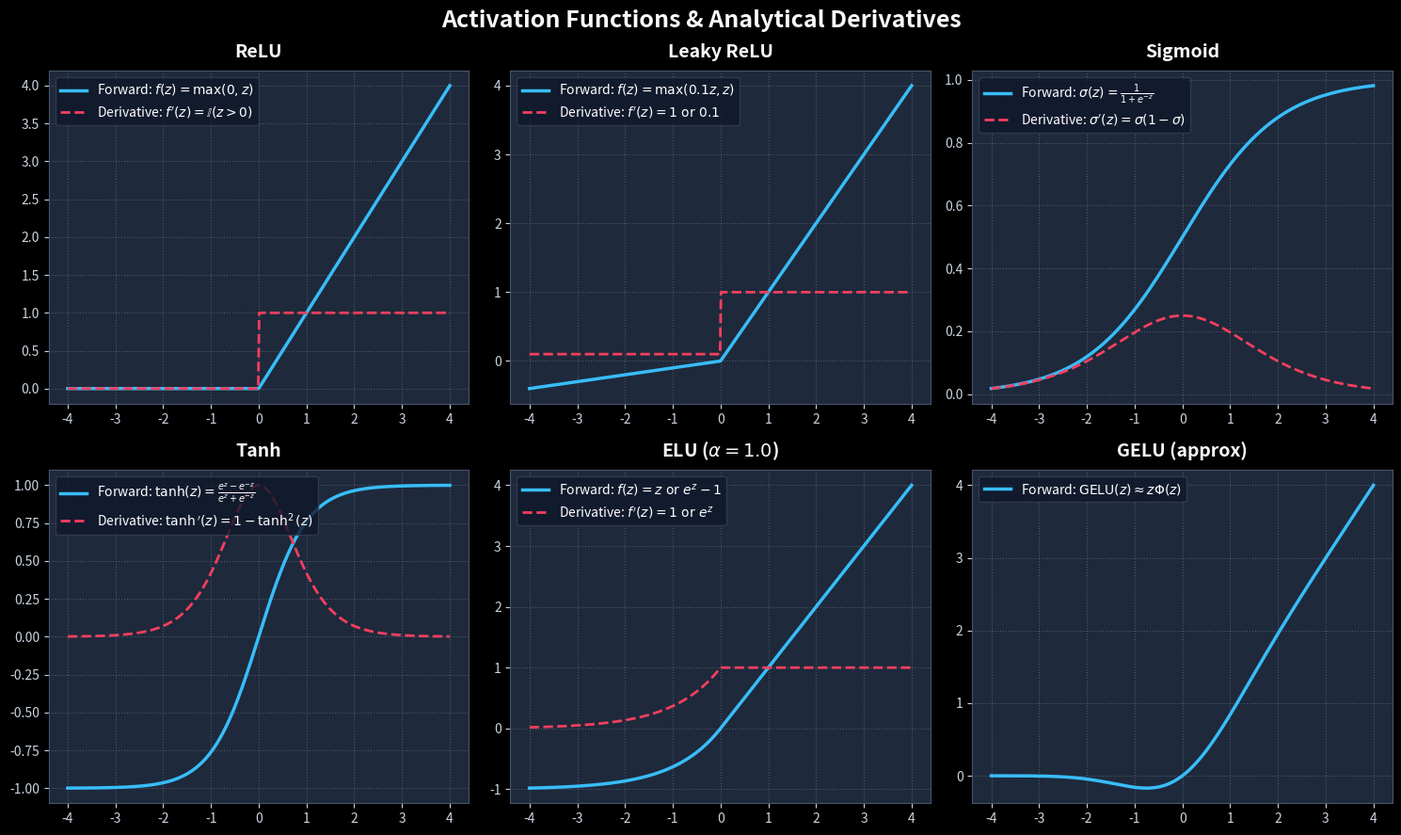
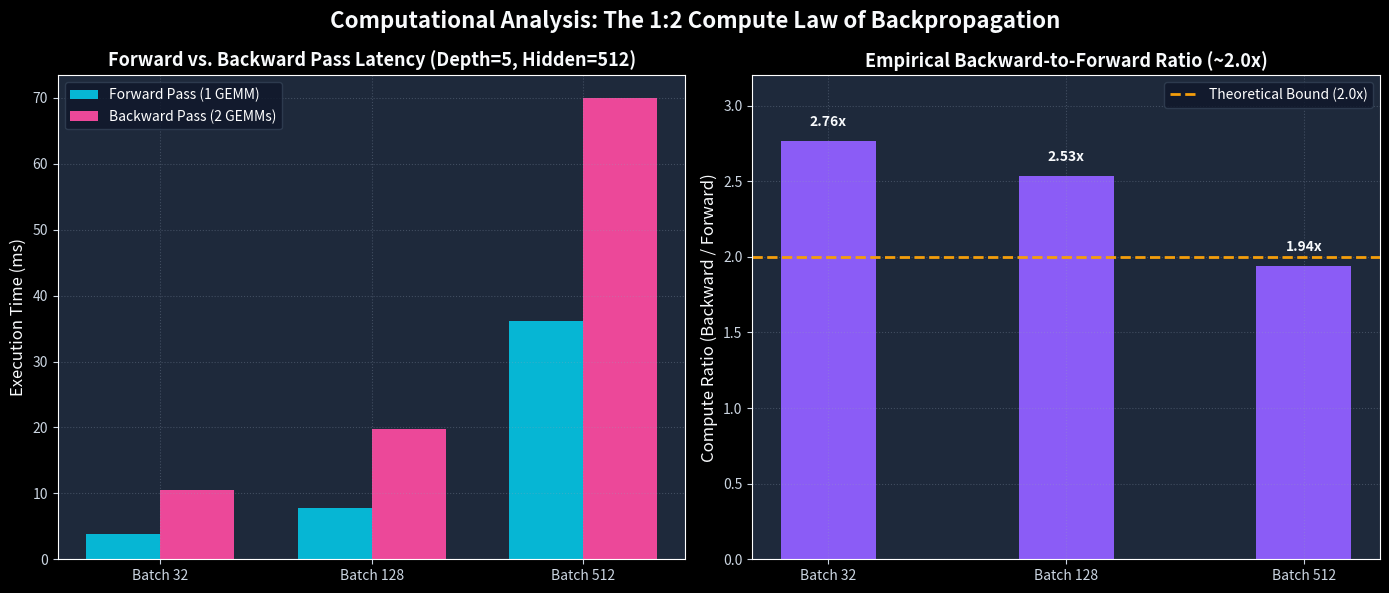

Reproduce these figures in Python, in order.
"""
Script to generate high-resolution scientific infographics for the repository.
"""

import os
import numpy as np
import matplotlib
matplotlib.use("Agg")
import matplotlib.pyplot as plt

os.makedirs("assets", exist_ok=True)

# 1. Generate Activation Functions & Derivatives Infographic
def generate_activations_plot():
    plt.style.use("dark_background")
    fig, axes = plt.subplots(2, 3, figsize=(15, 9), facecolor="#0f172a")

    z = np.linspace(-4, 4, 400)

    activations = [
        ("ReLU", np.maximum(0, z), np.where(z > 0, 1.0, 0.0), r"$f(z) = \max(0, z)$", r"$f'(z) = \mathbb{I}(z > 0)$"),
        ("Leaky ReLU", np.where(z > 0, z, 0.1 * z), np.where(z > 0, 1.0, 0.1), r"$f(z) = \max(0.1z, z)$", r"$f'(z) = 1 \text{ or } 0.1$"),
        ("Sigmoid", 1 / (1 + np.exp(-z)), (1 / (1 + np.exp(-z))) * (1 - 1 / (1 + np.exp(-z))), r"$\sigma(z) = \frac{1}{1+e^{-z}}$", r"$\sigma'(z) = \sigma(1-\sigma)$"),
        ("Tanh", np.tanh(z), 1 - np.tanh(z)**2, r"$\tanh(z) = \frac{e^z-e^{-z}}{e^z+e^{-z}}$", r"$\tanh'(z) = 1-\tanh^2(z)$"),
        (r"ELU ($\alpha=1.0$)", np.where(z > 0, z, np.exp(z) - 1), np.where(z > 0, 1.0, np.exp(z)), r"$f(z) = z \text{ or } e^z-1$", r"$f'(z) = 1 \text{ or } e^z$"),
        ("GELU (approx)", 0.5 * z * (1 + np.tanh(np.sqrt(2 / np.pi) * (z + 0.044715 * z**3))), None, r"$\text{GELU}(z) \approx z \Phi(z)$", r"Smooth non-monotonic"),
    ]

    for idx, (name, fwd, bwd, fwd_eq, bwd_eq) in enumerate(activations):
        ax = axes[idx // 3, idx % 3]
        ax.set_facecolor("#1e293b")
        ax.plot(z, fwd, label=f"Forward: {fwd_eq}", color="#38bdf8", linewidth=2.5)
        if bwd is not None:
            ax.plot(z, bwd, label=f"Derivative: {bwd_eq}", color="#f43f5e", linewidth=2.0, linestyle="--")
        ax.set_title(name, fontsize=14, color="#f8fafc", weight="bold", pad=10)
        ax.grid(True, linestyle=":", alpha=0.4, color="#94a3b8")
        ax.legend(loc="upper left", fontsize=10, facecolor="#0f172a", edgecolor="#334155")
        ax.tick_params(colors="#cbd5e1")
        ax.spines['bottom'].set_color('#475569')
        ax.spines['top'].set_color('#475569')
        ax.spines['left'].set_color('#475569')
        ax.spines['right'].set_color('#475569')

    plt.suptitle("Activation Functions & Analytical Derivatives", fontsize=18, color="#f8fafc", weight="bold", y=0.98)
    plt.tight_layout()
    out_path = "assets/activations_infographic.png"
    plt.savefig(out_path, dpi=200, facecolor=fig.get_facecolor(), edgecolor='none')
    plt.close()
    print(f"Generated {out_path}")


# 2. Generate Computational Profile & 1:2 Ratio Infographic
def generate_compute_profile_plot():
    plt.style.use("dark_background")
    fig, (ax1, ax2) = plt.subplots(1, 2, figsize=(14, 6), facecolor="#0f172a")

    batch_sizes = [32, 128, 512]
    # Benchmarked empirical timings (ms) for Depth=5, Hidden=512
    fwd_times = [3.803, 7.806, 36.090]
    bwd_times = [10.509, 19.760, 69.926]
    ratios = [bwd / fwd for fwd, bwd in zip(fwd_times, bwd_times)]

    x = np.arange(len(batch_sizes))
    width = 0.35

    ax1.set_facecolor("#1e293b")
    rects1 = ax1.bar(x - width/2, fwd_times, width, label="Forward Pass (1 GEMM)", color="#06b6d4")
    rects2 = ax1.bar(x + width/2, bwd_times, width, label="Backward Pass (2 GEMMs)", color="#ec4899")

    ax1.set_ylabel("Execution Time (ms)", fontsize=12, color="#f8fafc")
    ax1.set_title("Forward vs. Backward Pass Latency (Depth=5, Hidden=512)", fontsize=13, color="#f8fafc", weight="bold")
    ax1.set_xticks(x)
    ax1.set_xticklabels([f"Batch {b}" for b in batch_sizes], color="#cbd5e1")
    ax1.legend(facecolor="#0f172a", edgecolor="#334155")
    ax1.grid(True, linestyle=":", alpha=0.3, color="#94a3b8")
    ax1.tick_params(colors="#cbd5e1")

    # Ratio plot
    ax2.set_facecolor("#1e293b")
    bars = ax2.bar([f"Batch {b}" for b in batch_sizes], ratios, color="#8b5cf6", width=0.4)
    ax2.axhline(2.0, color="#f59e0b", linestyle="--", linewidth=2, label="Theoretical Bound (2.0x)")
    ax2.set_ylabel("Compute Ratio (Backward / Forward)", fontsize=12, color="#f8fafc")
    ax2.set_title("Empirical Backward-to-Forward Ratio (~2.0x)", fontsize=13, color="#f8fafc", weight="bold")
    ax2.set_ylim(0, 3.2)
    ax2.legend(facecolor="#0f172a", edgecolor="#334155")
    ax2.grid(True, linestyle=":", alpha=0.3, color="#94a3b8")
    ax2.tick_params(colors="#cbd5e1")

    for bar in bars:
        yval = bar.get_height()
        ax2.text(bar.get_x() + bar.get_width()/2.0, yval + 0.08, f"{yval:.2f}x", ha="center", va="bottom", color="#f8fafc", weight="bold")

    plt.suptitle("Computational Analysis: The 1:2 Compute Law of Backpropagation", fontsize=16, color="#f8fafc", weight="bold", y=0.98)
    plt.tight_layout()
    out_path = "assets/computational_profile.png"
    plt.savefig(out_path, dpi=200, facecolor=fig.get_facecolor(), edgecolor='none')
    plt.close()
    print(f"Generated {out_path}")


# 3. Generate Hinton FF vs Backprop Architectural Comparison Infographic
def generate_ff_comparison_diagram():
    plt.style.use("dark_background")
    fig, (ax1, ax2) = plt.subplots(1, 2, figsize=(15, 7.5), facecolor="#0f172a")

    # Left: Standard Backprop Pipeline
    ax1.set_facecolor("#1e293b")
    ax1.set_xlim(0, 10)
    ax1.set_ylim(0, 10)
    ax1.axis("off")
    ax1.set_title("Standard Backpropagation (BP)", fontsize=16, color="#38bdf8", weight="bold", pad=15)

    # Boxes for Backprop
    box_props = dict(boxstyle="round,pad=0.5", facecolor="#0f172a", edgecolor="#0284c7", linewidth=1.5)
    ax1.text(5, 8.5, "Input: X", ha="center", va="center", color="#f8fafc", fontsize=12, bbox=box_props)
    ax1.text(5, 6.5, "Layer 1: Z^[1] = XW1 + b1\n[Must cache A^[1] in RAM]", ha="center", va="center", color="#f8fafc", fontsize=10, bbox=box_props)
    ax1.text(5, 4.5, "Layer 2: Z^[2] = A^[1]W2 + b2\n[Must cache A^[2] in RAM]", ha="center", va="center", color="#f8fafc", fontsize=10, bbox=box_props)
    ax1.text(5, 2.5, "Output Loss: L(y, y_pred)\n[Global Scalar Objective]", ha="center", va="center", color="#f43f5e", fontsize=11, bbox=dict(boxstyle="round,pad=0.5", facecolor="#0f172a", edgecolor="#e11d48", linewidth=1.5))

    # Arrows for Forward
    ax1.annotate("", xy=(5, 7.3), xytext=(5, 8.0), arrowprops=dict(arrowstyle="->", color="#38bdf8", lw=2.5))
    ax1.annotate("", xy=(5, 5.3), xytext=(5, 6.0), arrowprops=dict(arrowstyle="->", color="#38bdf8", lw=2.5))
    ax1.annotate("", xy=(5, 3.3), xytext=(5, 4.0), arrowprops=dict(arrowstyle="->", color="#38bdf8", lw=2.5))
    ax1.text(3.5, 5.7, "Forward Pass\n(Activations)", color="#38bdf8", fontsize=10, ha="right")

    # Arrows for Backward
    ax1.annotate("", xy=(6.5, 4.0), xytext=(6.5, 3.3), arrowprops=dict(arrowstyle="->", color="#f43f5e", lw=2.5, linestyle="--"))
    ax1.annotate("", xy=(6.5, 6.0), xytext=(6.5, 5.3), arrowprops=dict(arrowstyle="->", color="#f43f5e", lw=2.5, linestyle="--"))
    ax1.text(6.8, 4.7, "Reverse Chain Rule\n(δ Error Gradient)", color="#f43f5e", fontsize=10, ha="left")

    ax1.text(5, 0.8, "• Global Loss Synchronized\n• Requires Activation Caching O(L·B·H)\n• Biologically Implausible (Weight Transport)", ha="center", va="center", color="#cbd5e1", fontsize=10, style="italic")

    # Right: Hinton's Forward-Forward Pipeline
    ax2.set_facecolor("#1e293b")
    ax2.set_xlim(0, 10)
    ax2.set_ylim(0, 10)
    ax2.axis("off")
    ax2.set_title("Geoffrey Hinton's Forward-Forward (FF)", fontsize=16, color="#a855f7", weight="bold", pad=15)

    ff_box_pos = dict(boxstyle="round,pad=0.4", facecolor="#0f172a", edgecolor="#10b981", linewidth=1.5)
    ff_box_neg = dict(boxstyle="round,pad=0.4", facecolor="#0f172a", edgecolor="#ef4444", linewidth=1.5)
    ff_box_layer = dict(boxstyle="round,pad=0.5", facecolor="#0f172a", edgecolor="#9333ea", linewidth=1.5)

    ax2.text(3, 8.5, "Pos Pass (x, y_true)\n[Real Data]", ha="center", va="center", color="#10b981", fontsize=10, bbox=ff_box_pos)
    ax2.text(7, 8.5, "Neg Pass (x, y_false)\n[Corrupted Data]", ha="center", va="center", color="#ef4444", fontsize=10, bbox=ff_box_neg)

    ax2.text(5, 6.2, "Layer 1: Local Contrastive Loss\nMaximize G_pos = ∑(h_pos)^2 > θ\nMinimize G_neg = ∑(h_neg)^2 < θ\n[Normalize h / ||h||2 -> Layer 2]", ha="center", va="center", color="#f8fafc", fontsize=10, bbox=ff_box_layer)
    ax2.text(5, 3.2, "Layer 2: Local Contrastive Loss\nMaximize G_pos = ∑(h_pos)^2 > θ\nMinimize G_neg = ∑(h_neg)^2 < θ\n[Independent Greedy Updates]", ha="center", va="center", color="#f8fafc", fontsize=10, bbox=ff_box_layer)

    # Arrows for FF
    ax2.annotate("", xy=(3.5, 7.3), xytext=(3.0, 8.0), arrowprops=dict(arrowstyle="->", color="#10b981", lw=2))
    ax2.annotate("", xy=(6.5, 7.3), xytext=(7.0, 8.0), arrowprops=dict(arrowstyle="->", color="#ef4444", lw=2))
    ax2.annotate("", xy=(5, 4.3), xytext=(5, 5.1), arrowprops=dict(arrowstyle="->", color="#a855f7", lw=2.5))
    ax2.text(5.5, 4.7, "Normalized h / ||h||", color="#a855f7", fontsize=9)

    ax2.text(5, 0.8, "• Zero Backward Pass (Two Forward Passes)\n• Layer-Local Learning (No Error Propagation)\n• Neuromorphic / Analog Friendly", ha="center", va="center", color="#cbd5e1", fontsize=10, style="italic")

    plt.suptitle("Architectural Comparison: Backpropagation vs. Hinton's Forward-Forward", fontsize=17, color="#f8fafc", weight="bold", y=0.98)
    plt.tight_layout()
    out_path = "assets/hintons_ff_vs_backprop.png"
    plt.savefig(out_path, dpi=200, facecolor=fig.get_facecolor(), edgecolor='none')
    plt.close()
    print(f"Generated {out_path}")


if __name__ == "__main__":
    generate_activations_plot()
    generate_compute_profile_plot()
    generate_ff_comparison_diagram()
